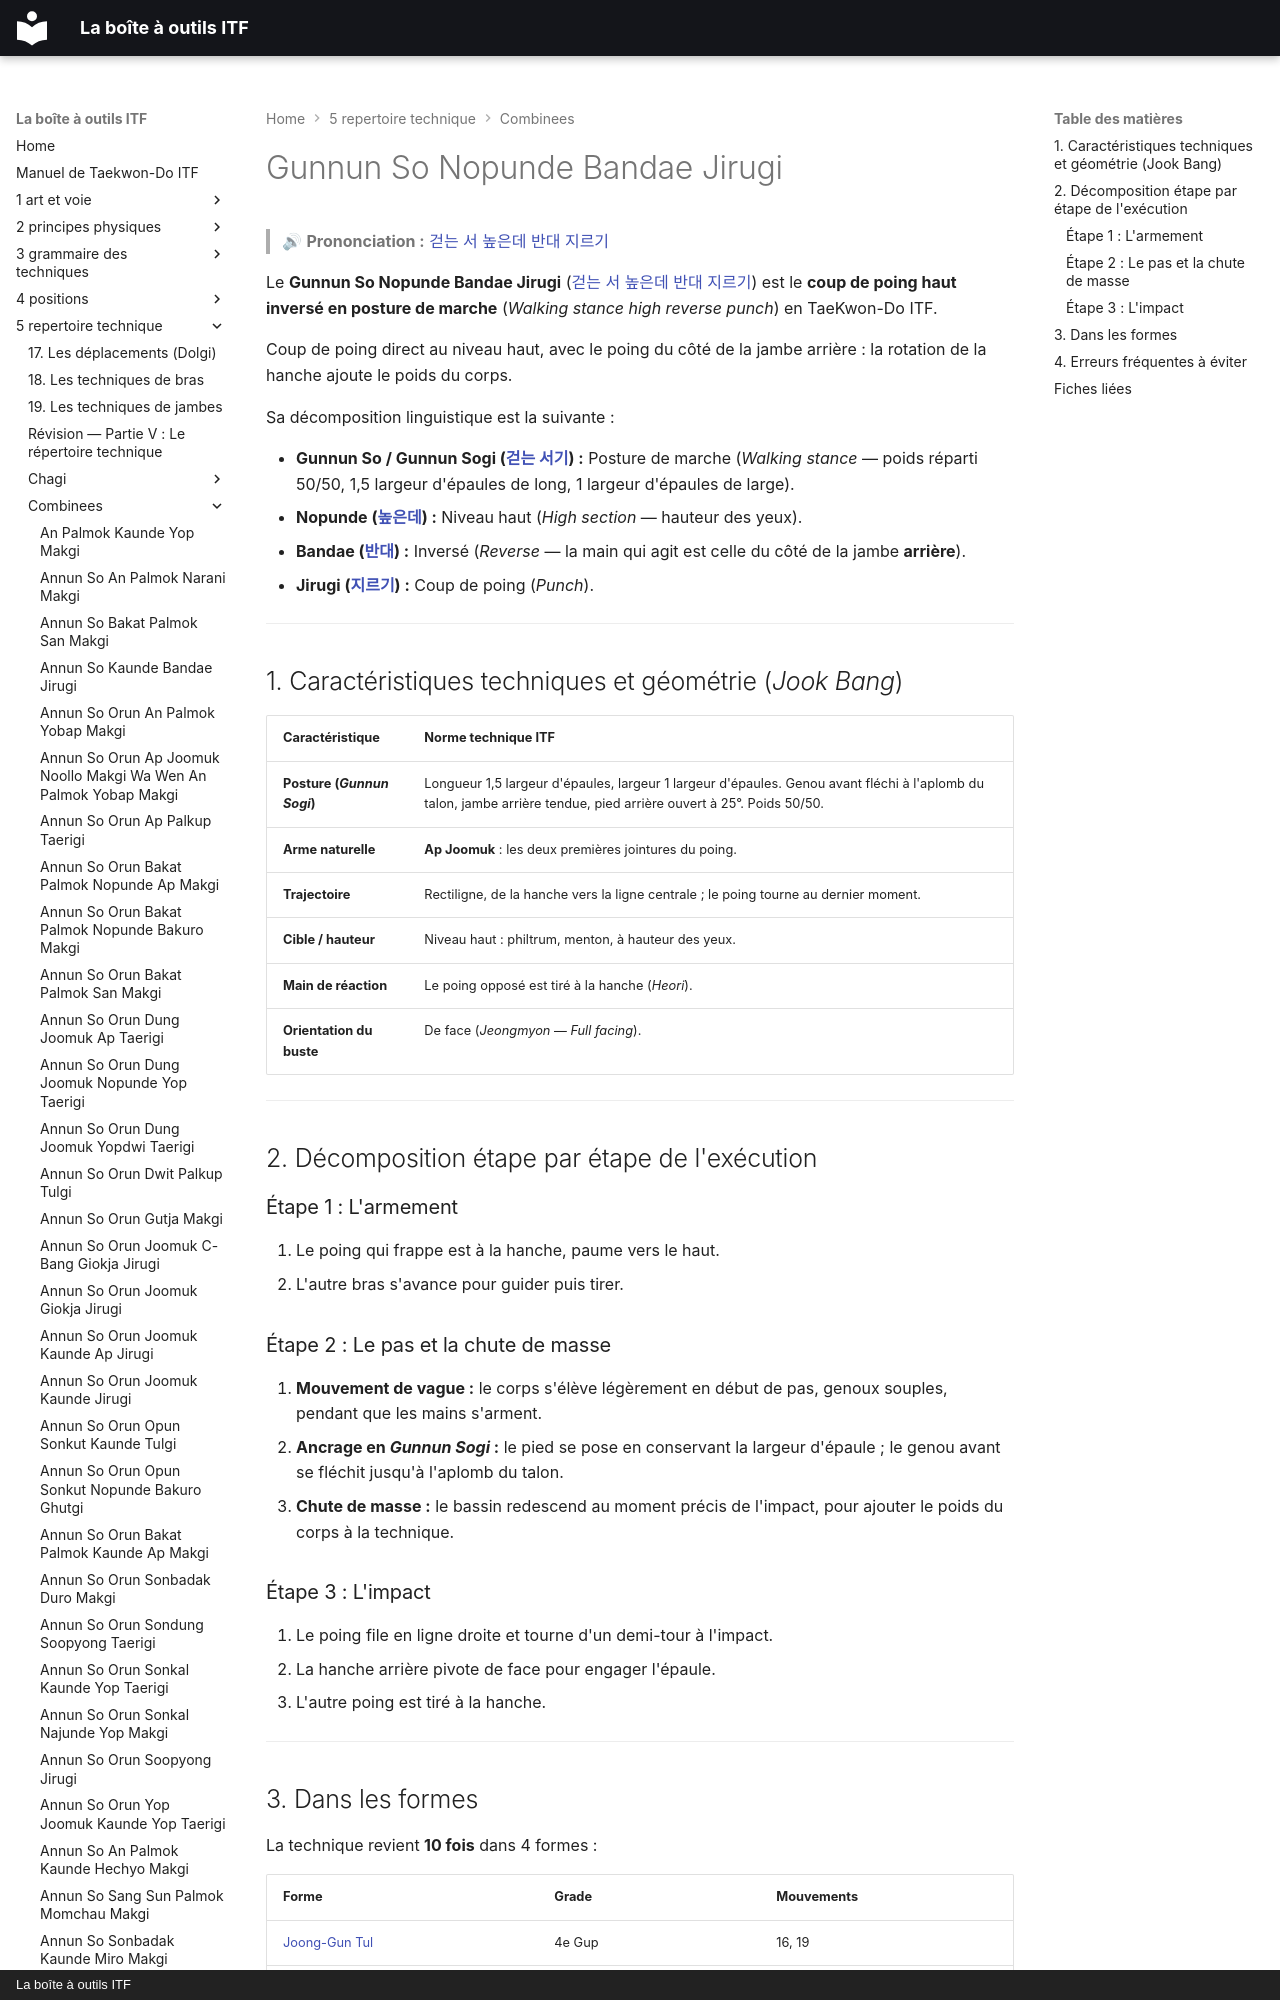

repository: yvmori1/La-boite-outils-ITF · page: 5-repertoire-technique/combinees/Gunnun-So-Nopunde-Bandae-Jirugi/index.html · generator: mkdocs · copyright: La boîte à outils ITF

# Gunnun So Nopunde Bandae Jirugi

> 🔊 **Prononciation :** [걷는 서 높은데 반대 지르기](../../audio/Techniques/Gunnun-So-Nopunde-Bandae-Jirugi.m4a)

Le **Gunnun So Nopunde Bandae Jirugi** ([걷는 서 높은데 반대 지르기](../../audio/Techniques/Gunnun-So-Nopunde-Bandae-Jirugi.m4a)) est le **coup de poing haut inversé en posture de marche** (*Walking stance high reverse punch*) en TaeKwon-Do ITF.

Coup de poing direct au niveau haut, avec le poing du côté de la jambe arrière : la rotation de la hanche ajoute le poids du corps.

Sa décomposition linguistique est la suivante :
